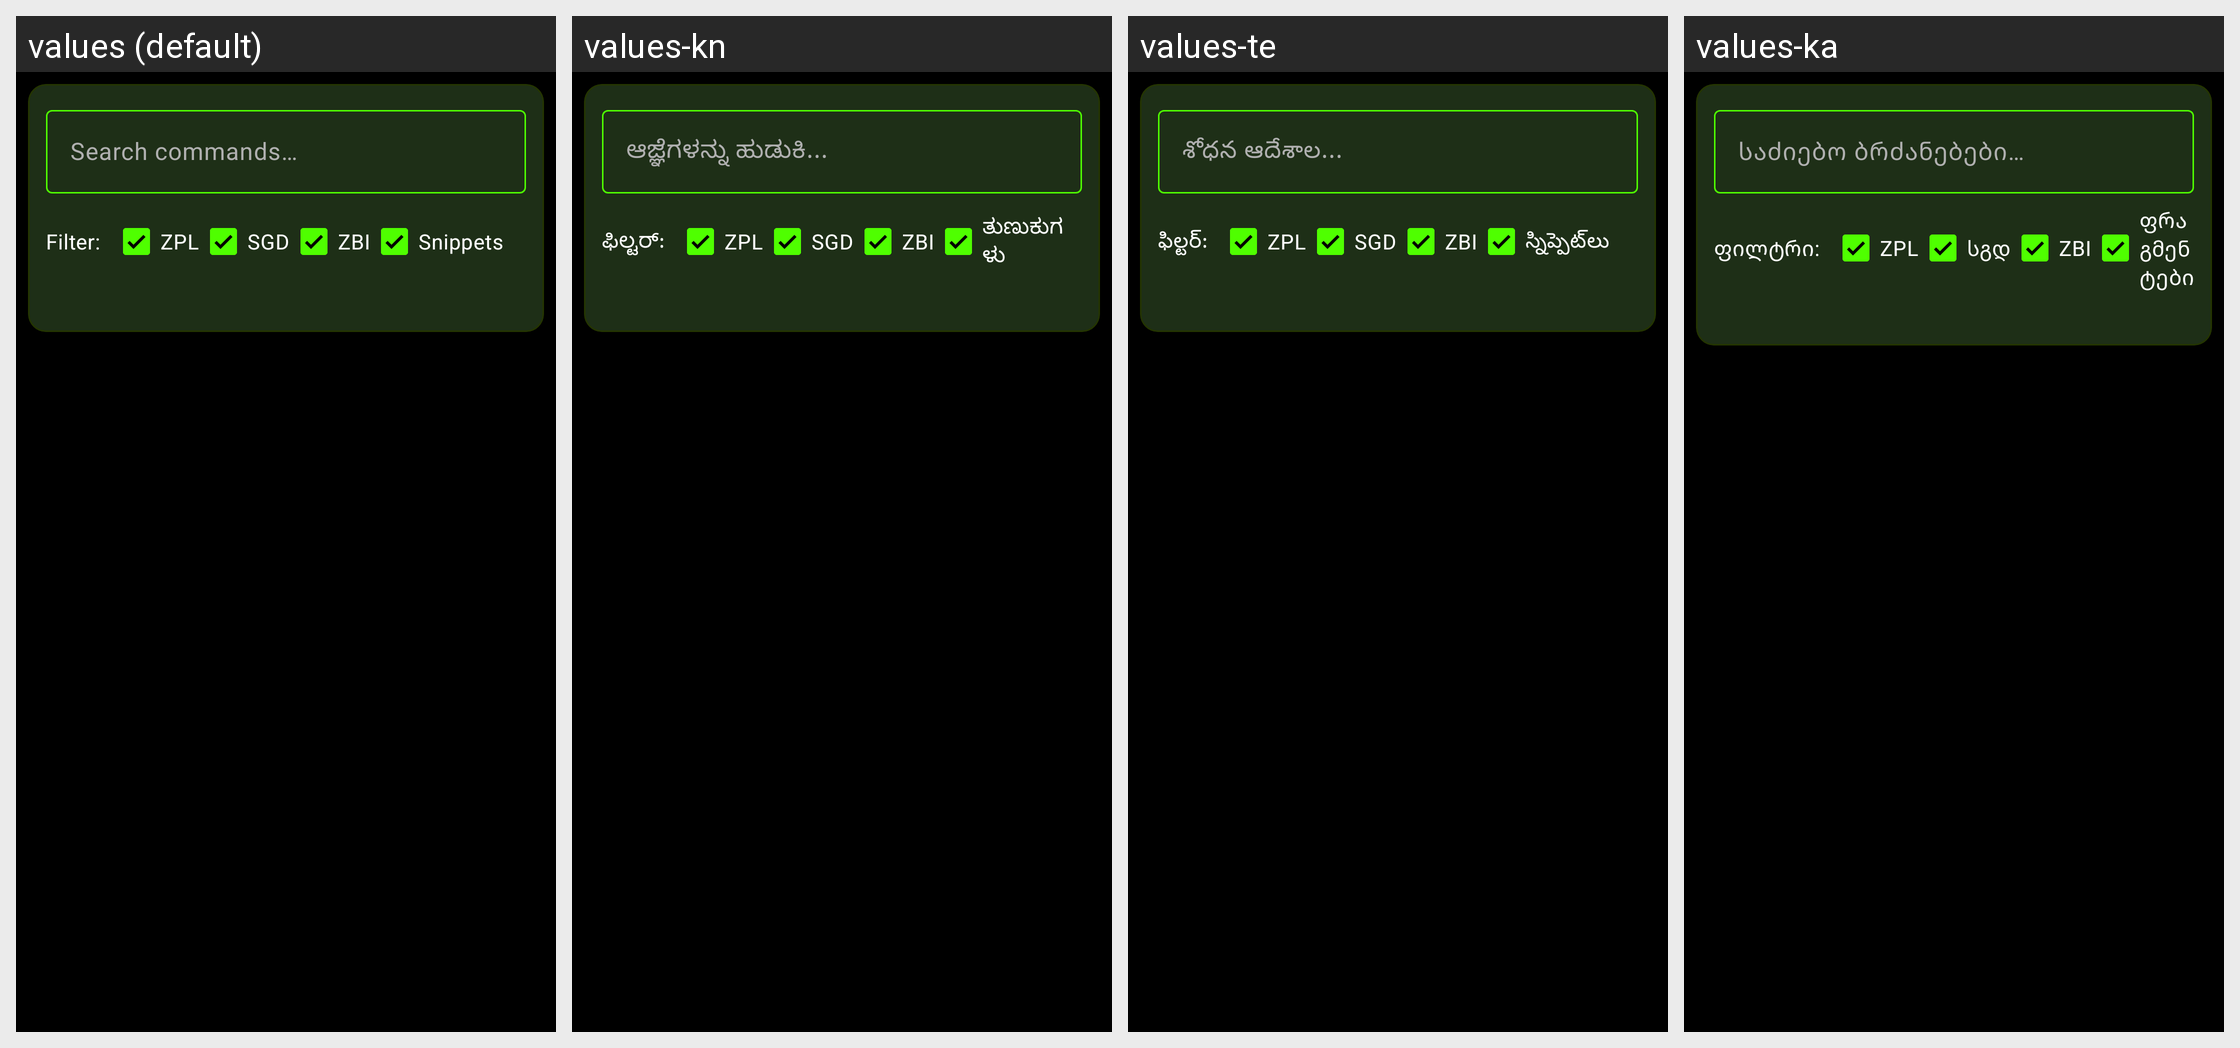

The Android screen above is rendered under several locales of the same app. Produce the string resources it draws, with the default and per-locale values.
Android screen res/layout/fragment_script_documentation.xml rendered under 4 locales, left to right: values (default), values-kn, values-te, values-ka. Device: Nexus 5 (rendered at 1080×1920; each locale shown at half size, 540×960, under a caption strip naming it); theme Base.Theme.ZebraPrinterEURedSetup.Modern.
Other locales in the repository, not shown: values-af, values-am, values-ar, values-az, values-be, values-bg, values-bn, values-bs, values-ca, values-cs, values-da, values-de, values-el, values-es, values-et, values-fa, values-fi, values-fil, values-fr, values-gl, values-gu, values-he, values-hi, values-hr, values-hu, values-hy, values-id, values-is, values-it, values-ja, values-jv, values-km, values-ko, values-ky, values-la, values-lo, values-lt, values-lv, values-mk, values-ml, values-mn, values-mr, values-ms, values-nb, values-ne, values-nl, values-pa, values-pl, values-pt, values-ro, values-ru, values-si, values-sk, values-sl, values-sq, values-sr, values-sv, values-sw, values-ta, values-th, values-tr, values-uk, values-ur, values-vi, values-zh, values-zh-rTW, values-zu.
Strings drawn on this screen, with the default value and each locale's value (text and hints the layout hard-codes, and strings that could not be matched under every locale, appear in the picture but are not listed):

hint_search_documentation
  values: Search commands…
  values-kn: ಆಜ್ಞೆಗಳನ್ನು ಹುಡುಕಿ...
  values-te: శోధన ఆదేశాల...
  values-ka: საძიებო ბრძანებები…

label_filter
  values: Filter:
  values-kn: ಫಿಲ್ಟರ್:
  values-te: ఫిల్టర్:
  values-ka: ფილტრი:

filter_zpl
  values: ZPL
  values-kn: ZPL
  values-te: ZPL
  values-ka: ZPL

filter_sgd
  values: SGD
  values-kn: SGD
  values-te: SGD
  values-ka: სგდ

filter_zbi
  values: ZBI
  values-kn: ZBI
  values-te: ZBI
  values-ka: ZBI

filter_snippets
  values: Snippets
  values-kn: ತುಣುಕುಗಳು
  values-te: స్నిప్పెట్‌లు
  values-ka: ფრაგმენტები
